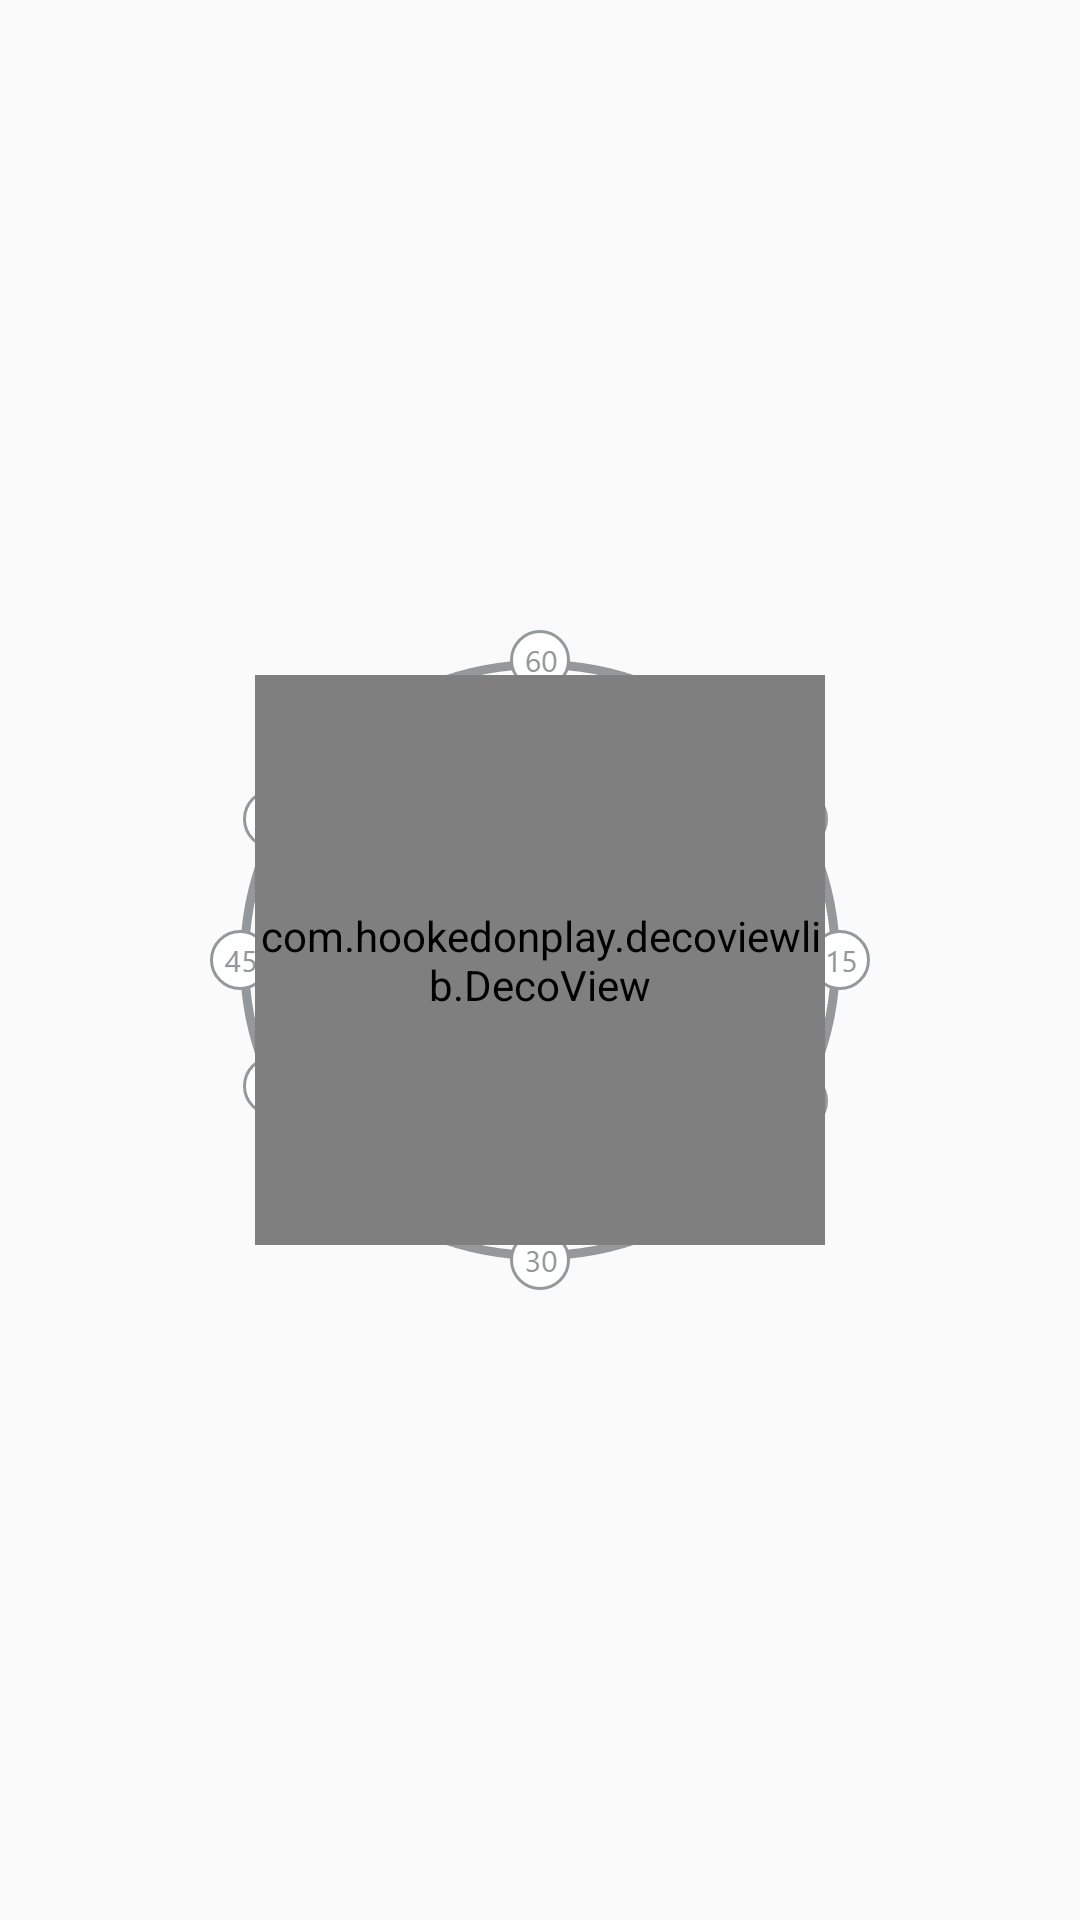

The Android layout XML behind this screen, and the referenced resources:
<!-- AndroidManifest.xml: application theme AppTheme -->
<!-- res/layout/cardio_area.xml -->
<?xml version="1.0" encoding="utf-8"?>
<RelativeLayout
    xmlns:android="http://schemas.android.com/apk/res/android"
    xmlns:app="http://schemas.android.com/apk/res-auto"
    android:layout_width="match_parent"
    android:gravity="center"
    android:layout_height="match_parent">


        
            
            
            
            
            

        <ImageView
            android:id="@+id/clock_sketc"
            android:layout_width="wrap_content"
            android:layout_height="wrap_content"
            app:srcCompat="@drawable/clock"
            android:layout_centerVertical="true"
            android:layout_centerHorizontal="true">

        </ImageView>


        
            
            
            

        <com.hookedonplay.decoviewlib.DecoView
            android:layout_width="wrap_content"
            android:id="@+id/time_elapsed"
            android:layout_margin="15dp"
            android:layout_alignTop="@id/clock_sketc"
            android:layout_alignBottom="@id/clock_sketc"
            android:layout_alignLeft="@id/clock_sketc"
            android:layout_alignRight="@id/clock_sketc"
            android:scaleType="fitXY"
            android:layout_height="wrap_content" />

        
            
            
            
            
            
            
            
            

        
            
            
            
            
            
            
            

</RelativeLayout>
<!-- resources referenced by this layout -->
<resources>
  <!-- drawable clock: png bitmap (drawable-hdpi, 19276 bytes) -->
  <!-- drawable start_timer: png bitmap (drawable-hdpi, 3355 bytes) -->
  <!-- drawable stop_timer: png bitmap (drawable-hdpi, 3481 bytes) -->
  <style name="AppTheme" parent="Theme.AppCompat.Light.NoActionBar">
          
          <item name="colorPrimary">@color/colorPrimary</item>
          <item name="colorPrimaryDark">@color/colorPrimaryDark</item>
          <item name="colorAccent">@color/colorAccent</item>
          <item name="android:textColorPrimary">@color/textColorPrimary</item>
          <item name="android:spinnerStyle">@style/Widget.AppCompat.Spinner.Underlined</item>
          <item name="colorControlNormal">@color/textColorPrimary</item>
          <item name="windowActionBarOverlay">true</item>
          <item name="android:windowActionBarOverlay">true</item>
          <item name="android:windowContentTransitions">true</item>
          <item name="android:windowAllowEnterTransitionOverlap">true</item>
          <item name="android:windowAllowReturnTransitionOverlap">true</item>
          <item name="android:windowSharedElementEnterTransition">@android:transition/move</item>
          <item name="android:windowSharedElementExitTransition">@android:transition/move</item>
      </style>
  <color name="colorPrimary">#009688</color>
  <color name="colorPrimaryDark">#00796B</color>
  <color name="colorAccent">#607D8B</color>
  <color name="textColorPrimary">#FFFFFF</color>
</resources>
